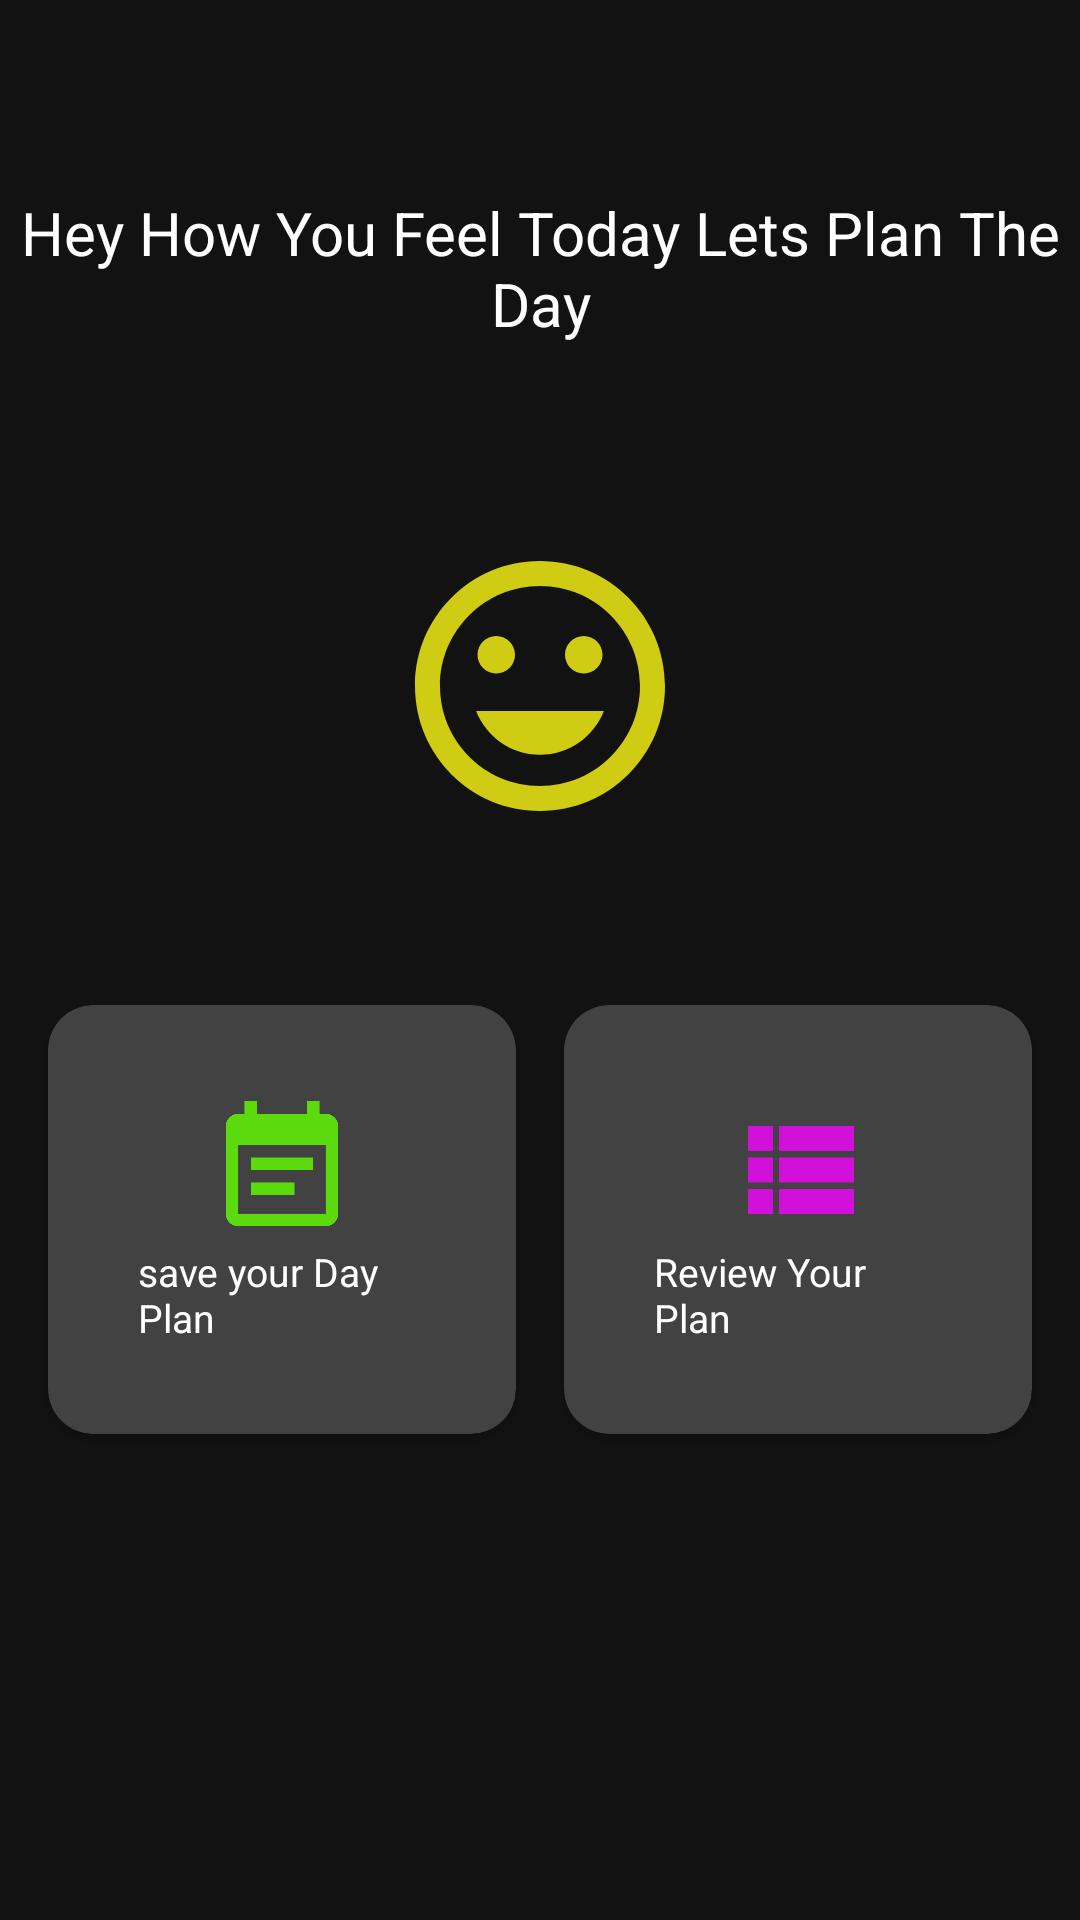

This screen was rendered from an Android layout file. Write that file and the resources it references.
<!-- AndroidManifest.xml: application theme AppTheme -->
<!-- res/layout/fragment_home.xml -->
<layout
    xmlns:android="http://schemas.android.com/apk/res/android"
    xmlns:app="http://schemas.android.com/apk/res-auto"
    xmlns:tools="http://schemas.android.com/tools">

<ScrollView android:layout_width="match_parent"
    android:layout_height="match_parent"
    tools:context=".ui.home.HomeActivity"
    android:fillViewport="true">

<androidx.constraintlayout.widget.ConstraintLayout
    android:layout_width="match_parent"
    android:layout_height="wrap_content"
    tools:context="com.robert.planYourDay.fragment.HomeFragment"
    tools:targetApi="lollipop">

    <TextView
        android:id="@+id/textView"
        style="@android:style/Animation"
        android:layout_width="wrap_content"
        android:layout_height="wrap_content"
        android:layout_marginLeft="5dp"
        android:layout_marginTop="64dp"
        android:layout_marginRight="5dp"
        android:gravity="center"
        android:text="@string/intro"
        android:textColor="@android:color/white"
        android:textSize="20sp"
        app:layout_constraintEnd_toEndOf="parent"
        app:layout_constraintStart_toStartOf="parent"
        app:layout_constraintTop_toTopOf="parent" />

    <ImageView
        android:id="@+id/emojiView"
        android:layout_width="100dp"
        android:layout_height="100dp"
        android:layout_marginTop="64dp"
        app:layout_constraintEnd_toEndOf="parent"
        app:layout_constraintStart_toStartOf="parent"
        app:layout_constraintTop_toBottomOf="@+id/textView"
        app:srcCompat="@drawable/emoji"
        tools:ignore="VectorDrawableCompat" />

    <androidx.cardview.widget.CardView
        android:id="@+id/cardSave"
        android:layout_width="0dp"
        android:layout_height="wrap_content"
        android:layout_marginStart="16dp"
        android:layout_marginLeft="16dp"
        android:layout_marginBottom="16dp"
        app:cardCornerRadius="15dp"
        app:layout_constraintBottom_toBottomOf="@+id/cardReview"
        app:layout_constraintEnd_toStartOf="@+id/cardReview"
        app:layout_constraintHorizontal_bias="0.5"
        app:layout_constraintStart_toStartOf="parent"
        app:layout_constraintTop_toTopOf="@+id/cardReview"
        app:layout_constraintVertical_bias="0.0">

        <androidx.constraintlayout.widget.ConstraintLayout
            android:layout_width="match_parent"
            android:layout_height="wrap_content"
            android:padding="30dp">

            <ImageView
                android:id="@+id/cardImage1"
                android:layout_width="50dp"
                android:layout_height="50dp"
                android:src="@drawable/note"
                android:transitionName="image_save"
                app:layout_constraintEnd_toEndOf="parent"
                app:layout_constraintStart_toStartOf="parent"
                app:layout_constraintTop_toTopOf="parent"
                tools:targetApi="lollipop" />

            <TextView
                android:layout_width="wrap_content"
                android:layout_height="wrap_content"
                android:text="save your Day Plan"
                android:textColor="@android:color/white"
                android:textSize="13sp"
                app:layout_constraintEnd_toEndOf="parent"
                app:layout_constraintStart_toStartOf="parent"
                app:layout_constraintTop_toBottomOf="@+id/cardImage1" />

        </androidx.constraintlayout.widget.ConstraintLayout>
    </androidx.cardview.widget.CardView>

    <androidx.cardview.widget.CardView
        android:id="@+id/cardReview"
        android:layout_width="0dp"
        android:layout_height="wrap_content"
        android:layout_marginLeft="16dp"
        android:layout_marginTop="16dp"
        android:layout_marginRight="16dp"
        app:cardCornerRadius="15dp"
        app:layout_constraintBottom_toBottomOf="parent"
        app:layout_constraintEnd_toEndOf="parent"
        app:layout_constraintHorizontal_bias="0.5"
        app:layout_constraintStart_toEndOf="@+id/cardSave"
        app:layout_constraintTop_toBottomOf="@+id/emojiView"
        app:layout_constraintVertical_bias="0.2">

        <androidx.constraintlayout.widget.ConstraintLayout
            android:layout_width="match_parent"
            android:layout_height="wrap_content"
            android:padding="30dp">

            <ImageView
                android:id="@+id/cardImage2"
                android:layout_width="50dp"
                android:layout_height="50dp"
                android:src="@drawable/review"
                android:transitionName="image_list"
                app:layout_constraintEnd_toEndOf="parent"
                app:layout_constraintStart_toStartOf="parent"
                app:layout_constraintTop_toTopOf="parent" />

            <TextView
                android:layout_width="wrap_content"
                android:layout_height="wrap_content"
                android:text="Review Your Plan"
                android:textColor="@android:color/white"
                android:textSize="13sp"
                app:layout_constraintEnd_toEndOf="parent"
                app:layout_constraintStart_toStartOf="parent"
                app:layout_constraintTop_toBottomOf="@+id/cardImage2" />

        </androidx.constraintlayout.widget.ConstraintLayout>

    </androidx.cardview.widget.CardView>

  </androidx.constraintlayout.widget.ConstraintLayout>

 </ScrollView>

</layout>
<!-- resources referenced by this layout -->
<resources>
  <!-- drawable emoji (drawable-anydpi) -->
  <vector xmlns:android="http://schemas.android.com/apk/res/android"
      android:width="24dp"
      android:height="24dp"
      android:viewportWidth="24"
      android:viewportHeight="24"
      android:tint="#FFFA12"
      android:alpha="0.8">
      <path
          android:fillColor="#FF000000"
          android:pathData="M11.99,2C6.47,2 2,6.48 2,12s4.47,10 9.99,10C17.52,22 22,17.52 22,12S17.52,2 11.99,2zM12,20c-4.42,0 -8,-3.58 -8,-8s3.58,-8 8,-8 8,3.58 8,8 -3.58,8 -8,8zM15.5,11c0.83,0 1.5,-0.67 1.5,-1.5S16.33,8 15.5,8 14,8.67 14,9.5s0.67,1.5 1.5,1.5zM8.5,11c0.83,0 1.5,-0.67 1.5,-1.5S9.33,8 8.5,8 7,8.67 7,9.5 7.67,11 8.5,11zM12,17.5c2.33,0 4.31,-1.46 5.11,-3.5L6.89,14c0.8,2.04 2.78,3.5 5.11,3.5z"/>
  </vector>
  <!-- drawable note (drawable-anydpi) -->
  <vector xmlns:android="http://schemas.android.com/apk/res/android"
      android:width="24dp"
      android:height="24dp"
      android:viewportWidth="24"
      android:viewportHeight="24"
      android:tint="#60FF00"
      android:alpha="0.8">
      <path
          android:fillColor="#FF000000"
          android:pathData="M17,10L7,10v2h10v-2zM19,3h-1L18,1h-2v2L8,3L8,1L6,1v2L5,3c-1.11,0 -1.99,0.9 -1.99,2L3,19c0,1.1 0.89,2 2,2h14c1.1,0 2,-0.9 2,-2L21,5c0,-1.1 -0.9,-2 -2,-2zM19,19L5,19L5,8h14v11zM14,14L7,14v2h7v-2z"/>
  </vector>
  <!-- drawable review (drawable-anydpi) -->
  <vector xmlns:android="http://schemas.android.com/apk/res/android"
      android:width="24dp"
      android:height="24dp"
      android:viewportWidth="24"
      android:viewportHeight="24"
      android:tint="#F403FF"
      android:alpha="0.8">
      <path
          android:fillColor="#FF000000"
          android:pathData="M4,14h4v-4L4,10v4zM4,19h4v-4L4,15v4zM4,9h4L8,5L4,5v4zM9,14h12v-4L9,10v4zM9,19h12v-4L9,15v4zM9,5v4h12L21,5L9,5z"/>
  </vector>
  <string name="intro">Hey  How You Feel Today Lets Plan The Day </string>
  <style name="AppTheme" parent="Theme.MaterialComponents.NoActionBar">
          
          <item name="colorPrimary">@color/colorPrimary</item>
          <item name="colorPrimaryDark">#ff000000</item>
          <item name="colorAccent">@color/colorAccent</item>
          <item name="android:windowDisablePreview">true</item>
  
          <item name="android:windowActivityTransitions" tools:targetApi="lollipop">true</item>
      </style>
  <color name="colorPrimary">#6200EE</color>
  <color name="colorAccent">#03DAC5</color>
</resources>
